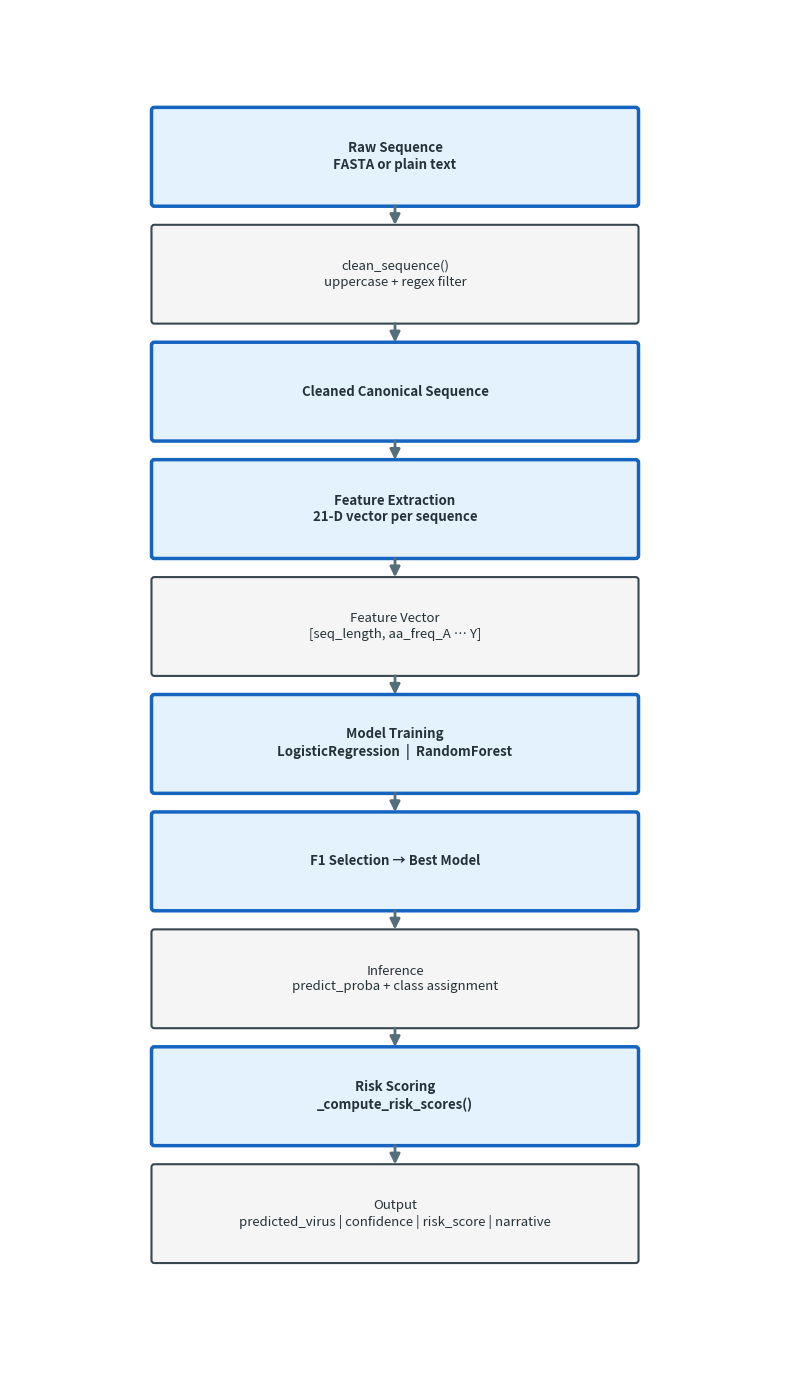

Write Python code to recreate this figure. (Note: this script raises an exception after producing the figure.)
import matplotlib.pyplot as plt
from matplotlib.patches import FancyBboxPatch

fig, ax = plt.subplots(figsize=(8, 14))
ax.set_xlim(0, 8)
ax.set_ylim(0, 14)
ax.axis('off')

C_BR = '#37474F'
C_BL = '#1565C0'
C_T = '#263238'
C_HL = '#E3F2FD'
C_LG = '#F5F5F5'

def box(cx, cy, w, h, txt, hl=False, fs=10):
    fc, ec, lw = (C_HL, C_BL, 2.5) if hl else (C_LG, C_BR, 1.5)
    ax.add_patch(FancyBboxPatch((cx - w/2, cy - h/2), w, h,
                                boxstyle="round,pad=0.03", fc=fc, ec=ec, lw=lw))
    ax.text(cx, cy, txt, ha='center', va='center', fontsize=fs, color=C_T,
            weight='bold' if hl else 'normal', linespacing=1.25)

def arrow(x1, y1, x2, y2):
    ax.annotate('', xy=(x2, y2), xytext=(x1, y1),
                arrowprops=dict(arrowstyle='-|>', color='#546E7A', lw=2, mutation_scale=15))

# Pure vertical flow — single column, no sideways branching, no title/footer
steps = [
    (12.5, "Raw Sequence\nFASTA or plain text", True),
    (11.3, "clean_sequence()\nuppercase + regex filter", False),
    (10.1, "Cleaned Canonical Sequence", True),
    ( 8.9, "Feature Extraction\n21-D vector per sequence", True),
    ( 7.7, "Feature Vector\n[seq_length, aa_freq_A … Y]", False),
    ( 6.5, "Model Training\nLogisticRegression  |  RandomForest", True),
    ( 5.3, "F1 Selection → Best Model", True),
    ( 4.1, "Inference\npredict_proba + class assignment", False),
    ( 2.9, "Risk Scoring\n_compute_risk_scores()", True),
    ( 1.7, "Output\npredicted_virus | confidence | risk_score | narrative", False),
]

W = 5.0
H = 0.95
for i, (y, txt, hl) in enumerate(steps):
    box(4, y, W, H, txt, hl, 9.5)
    if i < len(steps) - 1:
        arrow(4, y - H/2, 4, steps[i+1][0] + H/2)

plt.tight_layout()
plt.savefig('/Users/user/CascadeProjects/Comparative_Lassa_Ebola-Model/manuscript/assets/refined3_1/media/image1.png',
            dpi=300, bbox_inches='tight', facecolor='white')
plt.savefig('/Users/user/CascadeProjects/Comparative_Lassa_Ebola-Model/manuscript/assets/refined3_1/media/image1.svg',
            bbox_inches='tight', facecolor='white')
print('Done: pure vertical flowchart')
